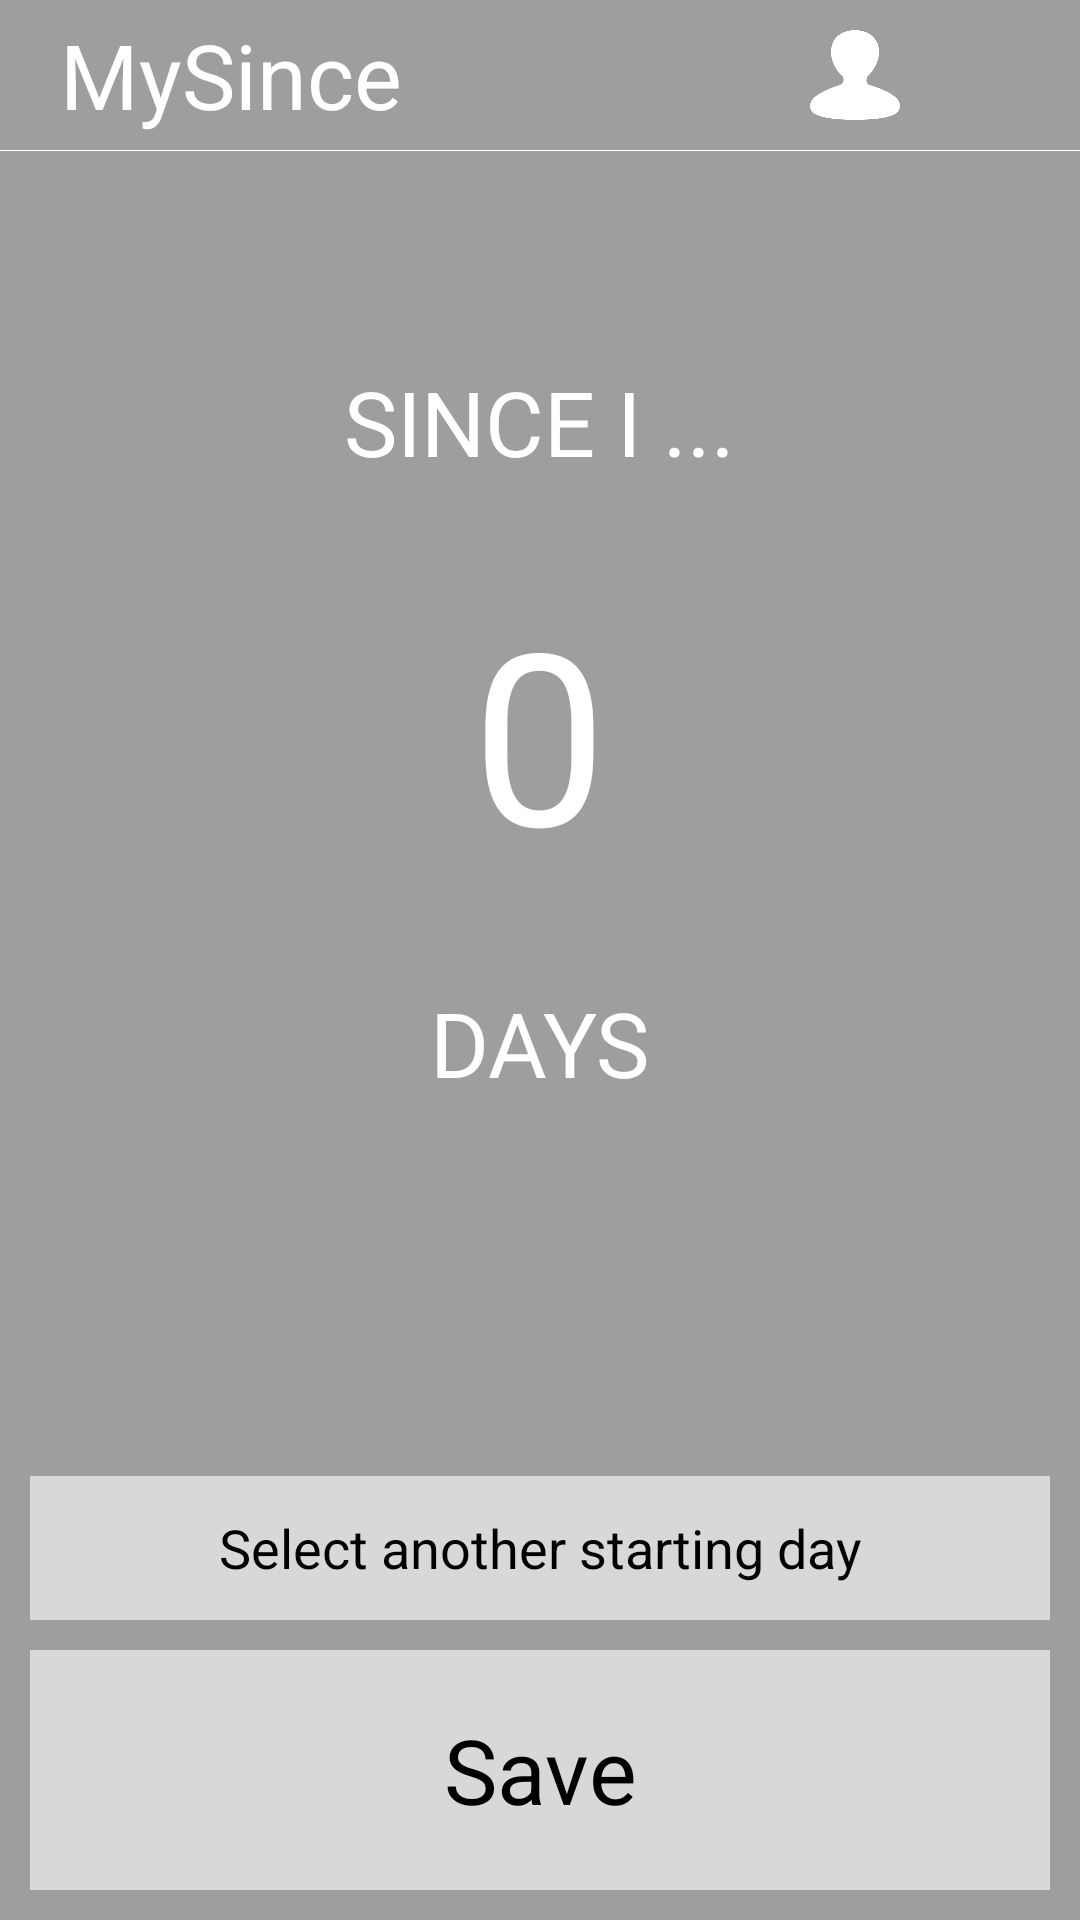

Write the Android layout XML for this screen, with the resource values it uses.
<!-- AndroidManifest.xml: application theme AppTheme -->
<!-- res/layout/fragment_add_card.xml -->
<?xml version="1.0" encoding="utf-8"?>
<LinearLayout xmlns:android="http://schemas.android.com/apk/res/android"
              android:layout_width="fill_parent"
              android:orientation="vertical"
              android:focusable="true"
              android:focusableInTouchMode="true"
              android:background="@color/body"
              android:layout_height="fill_parent">
    <include layout="@layout/title_canecl"/>
    <EditText
        android:layout_width="wrap_content"
        android:text="@string/since_i"
        android:layout_marginTop="70dp"
        android:id="@+id/edit_thing"
        android:maxLines="2"
        android:layout_marginBottom="30dp"
        android:textSize="30sp"
        android:background="@null"
        android:textColor="@android:color/background_light"
        android:layout_gravity="center"
        android:gravity="center_horizontal"
        android:layout_height="wrap_content" />
    <TextView
        android:layout_width="wrap_content"
        android:text="0"
        android:layout_gravity="center"
        android:textSize="80sp"
        android:singleLine="true"
        android:ellipsize="middle"
        android:id="@+id/tv_days"
        android:layout_marginBottom="30dp"
        android:textColor="@android:color/background_light"
        android:layout_height="wrap_content" />
    <TextView
        android:layout_width="wrap_content"
        android:text="@string/days"
        android:layout_gravity="center"
        android:id="@+id/day"
        android:textSize="30sp"
        android:textColor="@android:color/background_light"
        android:layout_height="wrap_content" />
    <RelativeLayout
        android:layout_width="fill_parent"
        android:layout_margin="10dp"
        android:layout_height="fill_parent">
        <Button
            android:layout_width="fill_parent"
            android:id="@+id/btn_save"
            android:text="@string/save"
            android:background="@color/card"
            android:textColor="@android:color/background_dark"
            android:textSize="30sp"
            android:layout_marginTop="10dp"
            android:layout_alignParentBottom="true"
            android:layout_height="80dp" />
        <Button
            android:layout_width="fill_parent"
            android:layout_above="@+id/btn_save"
            android:text="@string/select"
            android:id="@+id/btn_select_start_day"
            android:background="@color/card"
            android:textColor="@android:color/background_dark"
            android:layout_height="wrap_content" />
    </RelativeLayout>
</LinearLayout>
<!-- res/layout/title_canecl.xml (included above) -->
<?xml version="1.0" encoding="utf-8"?>
<LinearLayout xmlns:android="http://schemas.android.com/apk/res/android"
    android:layout_width="fill_parent"
    android:background="@color/title"
    android:orientation="vertical"
    android:layout_height="50.3dp">

    <RelativeLayout
        android:layout_width="fill_parent"
        android:layout_height="50dp">
        <TextView
            android:layout_width="wrap_content"
            android:text="@string/app_name"
            android:textSize="30sp"
            android:id="@+id/biaozhi"
            android:textColor="#ffffff"
            android:layout_marginLeft="20dp"
            android:layout_centerVertical="true"
            android:layout_alignParentLeft="true"
            android:layout_height="wrap_content" />
        <Button
            android:layout_width="30dp"
            android:background="@drawable/cancel"
            android:layout_marginLeft="20dp"
            android:id="@+id/btn_back"
            android:layout_margin="10dp"
            android:layout_alignParentRight="true"
            android:layout_height="30dp" />
        <Button
            android:layout_width="30dp"
            android:id="@+id/btn_account"
            android:background="@drawable/account"
            android:layout_toLeftOf="@+id/btn_back"
            android:layout_margin="10dp"
            android:layout_height="30dp" />
    </RelativeLayout>
    <View
        android:layout_width="fill_parent"
        android:background="@color/white"
        android:layout_height="0.3dp"/>
</LinearLayout>
<!-- resources referenced by this layout -->
<resources>
  <color name="body">#9E9E9E</color>
  <color name="card">#99ffffff</color>
  <color name="title">#9E9E9E</color>
  <color name="white">#ffffff</color>
  <!-- drawable account: png bitmap (drawable, 693000 bytes) -->
  <string name="app_name">MySince</string>
  <string name="days">DAYS</string>
  <string name="save">Save</string>
  <string name="select">Select another starting day</string>
  <string name="since_i">SINCE I ...</string>
  <style name="AppTheme" parent="android:Theme.Holo.Light.NoActionBar">
          
      </style>
</resources>
